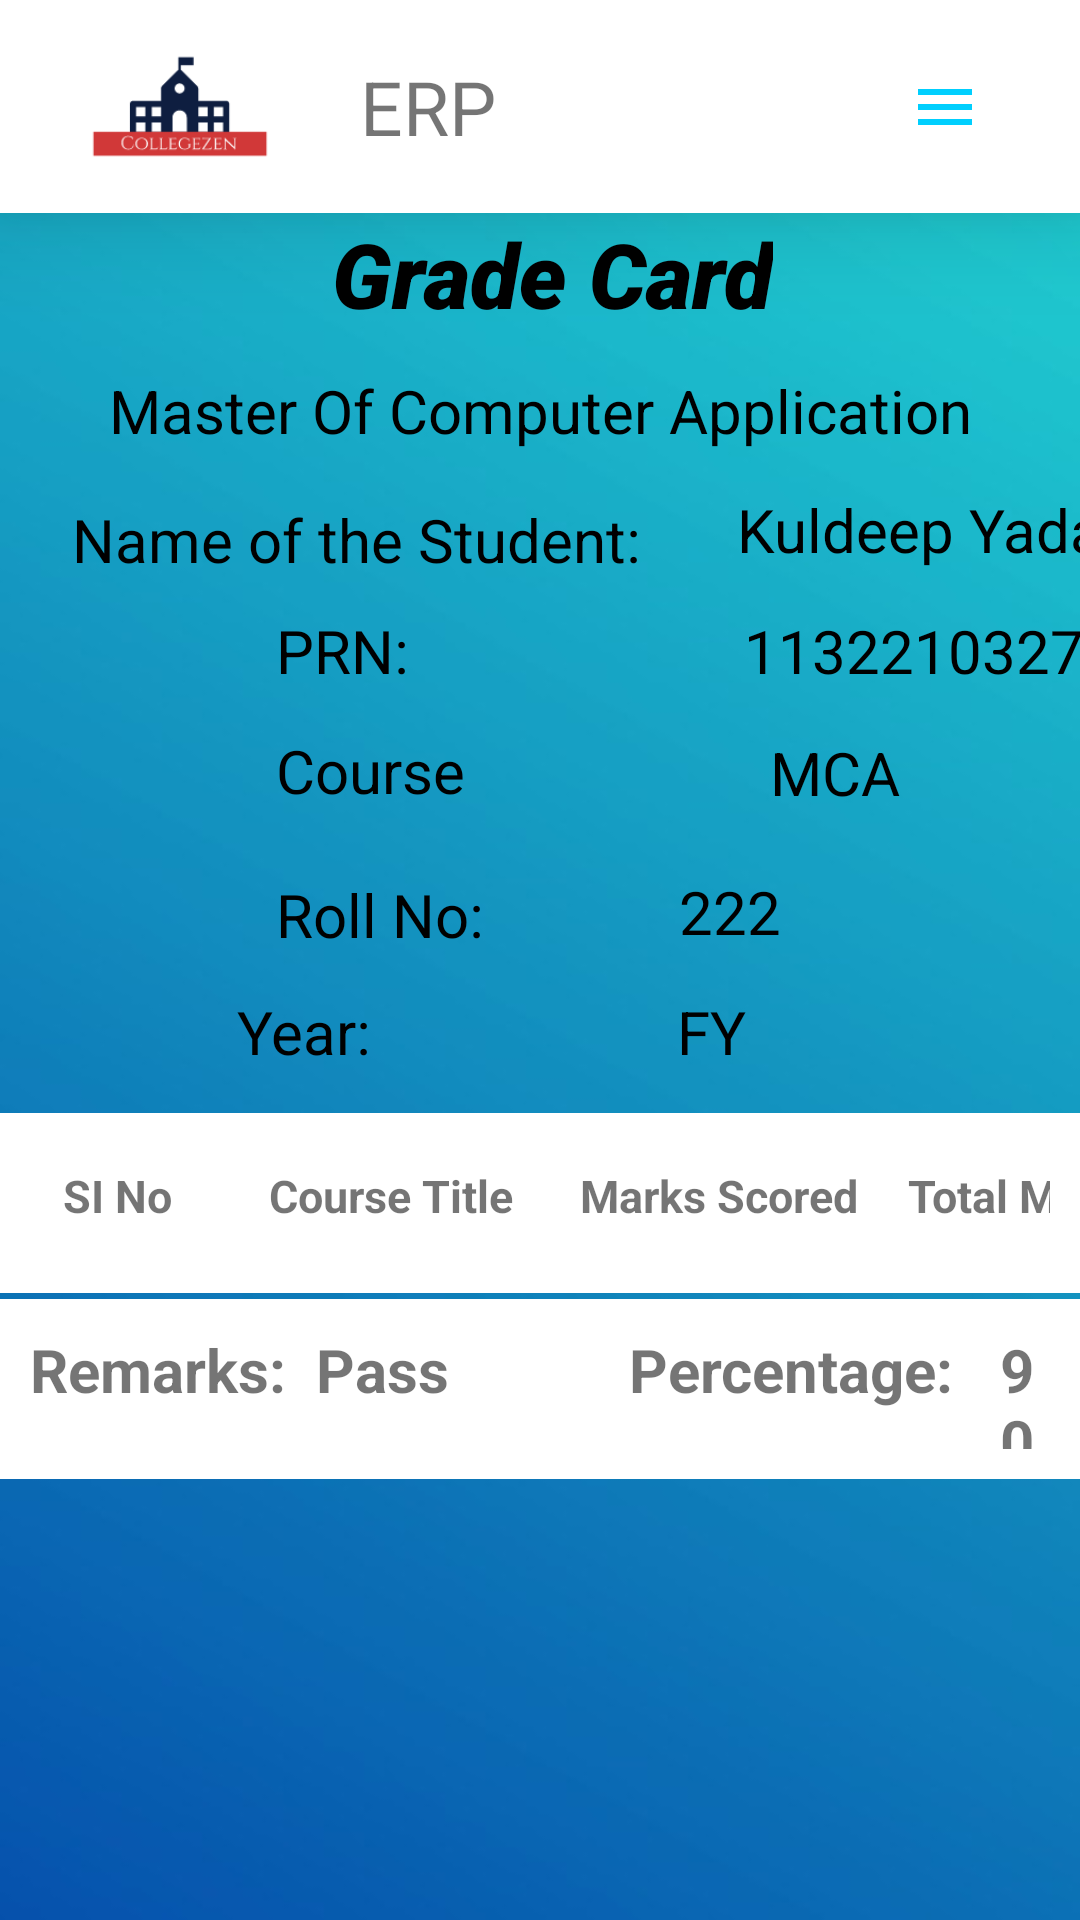

The Android layout XML behind this screen, and the referenced resources:
<!-- AndroidManifest.xml: application theme Theme.CollegeERP -->
<!-- res/layout/activity_result.xml -->
<?xml version="1.0" encoding="utf-8"?>
<androidx.constraintlayout.widget.ConstraintLayout xmlns:android="http://schemas.android.com/apk/res/android"
    xmlns:app="http://schemas.android.com/apk/res-auto"
    xmlns:tools="http://schemas.android.com/tools"
    android:layout_width="match_parent"
    android:layout_height="match_parent"
    android:background="@drawable/admbg2"
    tools:context=".ResultActivity">

    <include
        android:id="@+id/include"
        layout="@layout/toolbar"
        android:layout_width="match_parent"
        android:layout_height="71dp"
        tools:layout_editor_absoluteX="0dp"
        tools:layout_editor_absoluteY="1dp" />

    <TextView
        android:id="@+id/txt01"
        android:layout_width="wrap_content"
        android:layout_height="wrap_content"
        android:layout_below="@id/include"
        android:fontFamily="sans-serif-black"
        android:text="Grade Card"
        android:textColor="@color/black"
        android:textSize="30sp"
        android:textStyle="italic"
        app:layout_constraintEnd_toEndOf="parent"
        app:layout_constraintHorizontal_bias="0.52"
        app:layout_constraintStart_toStartOf="parent"
        app:layout_constraintTop_toBottomOf="@+id/include"
        tools:ignore="MissingConstraints" />

    <TextView
        android:id="@+id/textView3"
        android:layout_width="wrap_content"
        android:layout_height="wrap_content"
        android:layout_marginTop="12dp"
        android:text="Master Of Computer Application"
        android:textColor="@color/black"
        android:textSize="20dp"
        app:layout_constraintEnd_toEndOf="parent"
        app:layout_constraintStart_toStartOf="parent"
        app:layout_constraintTop_toBottomOf="@+id/txt01" />

    <TextView
        android:id="@+id/textView9"
        android:layout_width="wrap_content"
        android:layout_height="wrap_content"
        android:layout_marginStart="24dp"
        android:layout_marginTop="16dp"
        android:text="Name of the Student:"
        android:textColor="@color/black"
        android:textSize="20dp"
        app:layout_constraintStart_toStartOf="parent"
        app:layout_constraintTop_toBottomOf="@+id/textView3" />

    <TextView
        android:id="@+id/name"
        android:layout_width="wrap_content"
        android:layout_height="wrap_content"
        android:layout_marginStart="32dp"
        android:layout_marginTop="92dp"
        android:text="Kuldeep Yadav"
        android:textColor="@color/black"
        android:textSize="20dp"
        app:layout_constraintEnd_toEndOf="parent"
        app:layout_constraintHorizontal_bias="0.0"
        app:layout_constraintStart_toEndOf="@+id/textView9"
        app:layout_constraintTop_toBottomOf="@+id/include" />

    <TextView
        android:layout_width="wrap_content"
        android:layout_height="wrap_content"
        android:layout_marginStart="92dp"
        android:layout_marginTop="92dp"
        android:text="PRN:"
        android:textColor="@color/black"
        android:textSize="20dp"
        app:layout_constraintStart_toStartOf="parent"
        app:layout_constraintTop_toBottomOf="@+id/txt01" />

    <TextView
        android:id="@+id/prn"
        android:layout_width="wrap_content"
        android:layout_height="wrap_content"
        android:layout_marginStart="248dp"
        android:layout_marginTop="92dp"
        android:textColor="@color/black"
        android:text="1132210327"
        android:textSize="20dp"
        app:layout_constraintStart_toStartOf="parent"
        app:layout_constraintTop_toBottomOf="@+id/txt01" />

    <TextView
        android:id="@+id/textView8"
        android:layout_width="wrap_content"
        android:layout_height="wrap_content"
        android:layout_marginStart="92dp"
        android:layout_marginTop="132dp"
        android:text="Course"
        android:textColor="@color/black"
        android:textSize="20dp"
        app:layout_constraintStart_toStartOf="parent"
        app:layout_constraintTop_toBottomOf="@+id/txt01" />

    <TextView
        android:id="@+id/course"
        android:layout_width="wrap_content"
        android:layout_height="wrap_content"
        android:layout_marginStart="96dp"
        android:layout_marginTop="244dp"
        android:text="MCA"
        android:textColor="@color/black"
        android:textSize="20dp"
        app:layout_constraintEnd_toEndOf="parent"
        app:layout_constraintHorizontal_bias="0.086"
        app:layout_constraintStart_toEndOf="@+id/textView8"
        app:layout_constraintTop_toTopOf="parent" />

    <TextView
        android:layout_width="wrap_content"
        android:layout_height="wrap_content"
        android:layout_marginStart="92dp"
        android:layout_marginTop="180dp"
        android:text="Roll No:"
        android:textColor="@color/black"
        android:textSize="20dp"
        app:layout_constraintStart_toStartOf="parent"
        app:layout_constraintTop_toBottomOf="@+id/txt01" />

    <TextView
        android:id="@+id/roll"
        android:layout_width="wrap_content"
        android:layout_height="wrap_content"
        android:layout_marginTop="60dp"
        android:text="222"
        android:textColor="@color/black"
        android:textSize="20dp"
        app:layout_constraintEnd_toEndOf="parent"
        app:layout_constraintHorizontal_bias="0.694"
        app:layout_constraintStart_toStartOf="parent"
        app:layout_constraintTop_toBottomOf="@+id/prn" />

    <TextView
        android:layout_width="wrap_content"
        android:layout_height="wrap_content"
        android:layout_marginTop="100dp"
        android:text="Year:"
        android:textColor="@color/black"
        android:textSize="20dp"
        app:layout_constraintEnd_toEndOf="parent"
        app:layout_constraintHorizontal_bias="0.251"
        app:layout_constraintStart_toStartOf="parent"
        app:layout_constraintTop_toBottomOf="@+id/prn" />

    <TextView
        android:id="@+id/year"
        android:layout_width="wrap_content"
        android:layout_height="wrap_content"
        android:layout_marginTop="100dp"
        android:text="FY"
        android:textColor="@color/black"
        android:textSize="20dp"
        app:layout_constraintEnd_toEndOf="parent"
        app:layout_constraintHorizontal_bias="0.67"
        app:layout_constraintStart_toStartOf="parent"
        app:layout_constraintTop_toBottomOf="@+id/prn" />

    <TableRow
        android:id="@+id/tableRow"
        android:layout_width="match_parent"
        android:layout_height="60dp"
        android:layout_marginTop="300dp"
        android:background="@color/white"
        android:padding="10dp"
        app:layout_constraintEnd_toEndOf="parent"
        app:layout_constraintStart_toStartOf="parent"
        app:layout_constraintTop_toBottomOf="@+id/include"
        tools:ignore="MissingConstraints">

        <TextView
            android:layout_width="58dp"
            android:layout_height="wrap_content"
            android:gravity="center"
            android:text="SI No"
            android:textSize="15sp"
            android:textStyle="bold"></TextView>

        <TextView
            android:layout_width="125dp"
            android:layout_height="wrap_content"
            android:gravity="center"
            android:text="Course Title"
            android:textSize="15sp"
            android:textStyle="bold" />

        <TextView
            android:layout_width="wrap_content"
            android:layout_height="wrap_content"
            android:gravity="center"
            android:text="Marks Scored"
            android:textSize="15sp"
            android:textStyle="bold" />

        <TextView
            android:layout_width="113dp"
            android:layout_height="35dp"
            android:gravity="center"
            android:text="Total Marks"
            android:textSize="15sp"
            android:textStyle="bold" />
    </TableRow>

    <ListView
        android:id="@+id/tablelist"
        android:layout_width="match_parent"
        android:layout_height="wrap_content"
        tools:layout_editor_absoluteX="-2dp"
        tools:layout_editor_absoluteY="480dp"
        app:layout_constraintTop_toBottomOf="@+id/tableRow"/>

    <TableRow
        android:id="@+id/tableRow1"
        android:layout_width="match_parent"
        android:layout_height="60dp"
        android:layout_marginTop="2dp"
        android:background="@color/white"
        android:padding="10dp"
        app:layout_constraintBottom_toBottomOf="parent"
        app:layout_constraintEnd_toEndOf="parent"
        app:layout_constraintHorizontal_bias="0.0"
        app:layout_constraintStart_toStartOf="parent"
        app:layout_constraintTop_toBottomOf="@+id/tablelist"
        app:layout_constraintVertical_bias="0.0">

        <TextView
            android:layout_width="wrap_content"
            android:layout_height="wrap_content"
            android:gravity="center"
            android:text="Remarks:"
            android:textSize="20sp"
            android:textStyle="bold"></TextView>

        <TextView
            android:id="@+id/remark"
            android:layout_width="wrap_content"
            android:layout_height="wrap_content"
            android:layout_marginLeft="10dp"
            android:gravity="center"
            android:text="Pass"
            android:textSize="20sp"
            android:textStyle="bold" />

        <TextView
            android:layout_width="wrap_content"
            android:layout_height="wrap_content"
            android:layout_marginLeft="60dp"
            android:gravity="center"
            android:text="Percentage:"
            android:textSize="20sp"
            android:textStyle="bold" />

        <TextView
            android:id="@+id/percent"
            android:layout_width="wrap_content"
            android:layout_height="wrap_content"
            android:layout_marginLeft="10dp"
            android:gravity="center"
            android:text="90.00"
            android:textSize="20sp"
            android:textStyle="bold" />
    </TableRow>
</androidx.constraintlayout.widget.ConstraintLayout>
<!-- res/layout/toolbar.xml (included above) -->
<?xml version="1.0" encoding="utf-8"?>
<RelativeLayout xmlns:android="http://schemas.android.com/apk/res/android"
    android:layout_width="match_parent"
    android:layout_height="wrap_content"
    android:background="@color/white"
    android:elevation="20dp">

    <RelativeLayout
        android:layout_width="match_parent"
        android:layout_height="wrap_content"
        >

        <ImageView
            android:id="@+id/logo"
            android:layout_width="120dp"
            android:layout_height="120dp"
            android:src="@drawable/logo"></ImageView>

        <TextView
            android:id="@+id/logotext"
            android:layout_width="120dp"
            android:layout_height="120dp"
            android:layout_toRightOf="@id/logo"
            android:gravity="center_vertical"
            android:text="ERP"
            android:textSize="25sp" />

        <ImageButton
            android:id="@+id/menubutton"
            android:layout_width="90dp"
            android:layout_height="120dp"
            android:layout_alignParentEnd="true"
            android:layout_marginEnd="0dp"
            android:background="@color/white"
            android:src="@drawable/ic_baseline_menu_24">

        </ImageButton>
    </RelativeLayout>
</RelativeLayout>
<!-- resources referenced by this layout -->
<resources>
  <color name="black">#FF000000</color>
  <color name="white">#FFFFFFFF</color>
  <!-- drawable admbg2: jpeg bitmap (drawable, 10514 bytes) -->
  <!-- drawable ic_baseline_menu_24 (drawable) -->
  <vector android:height="24dp" android:tint="#00CFFE"
      android:viewportHeight="24" android:viewportWidth="24"
      android:width="24dp" xmlns:android="http://schemas.android.com/apk/res/android">
      <path android:fillColor="@android:color/white" android:pathData="M3,18h18v-2L3,16v2zM3,13h18v-2L3,11v2zM3,6v2h18L21,6L3,6z"/>
  </vector>
  <!-- drawable logo: png bitmap (drawable-v24, 2643 bytes) -->
  <style name="Theme.CollegeERP" parent="Theme.MaterialComponents.DayNight.NoActionBar">
          
          <item name="colorPrimary">@color/purple_500</item>
          <item name="colorPrimaryVariant">@color/purple_700</item>
          <item name="colorOnPrimary">@color/white</item>
          
          <item name="colorSecondary">@color/teal_200</item>
          <item name="colorSecondaryVariant">@color/teal_700</item>
          <item name="colorOnSecondary">@color/black</item>
          
          <item name="android:statusBarColor" tools:targetApi="l">?attr/colorPrimaryVariant</item>
          
      </style>
  <color name="purple_500">#FF6200EE</color>
  <color name="purple_700">#FF3700B3</color>
  <color name="teal_200">#FF03DAC5</color>
  <color name="teal_700">#FF018786</color>
</resources>
